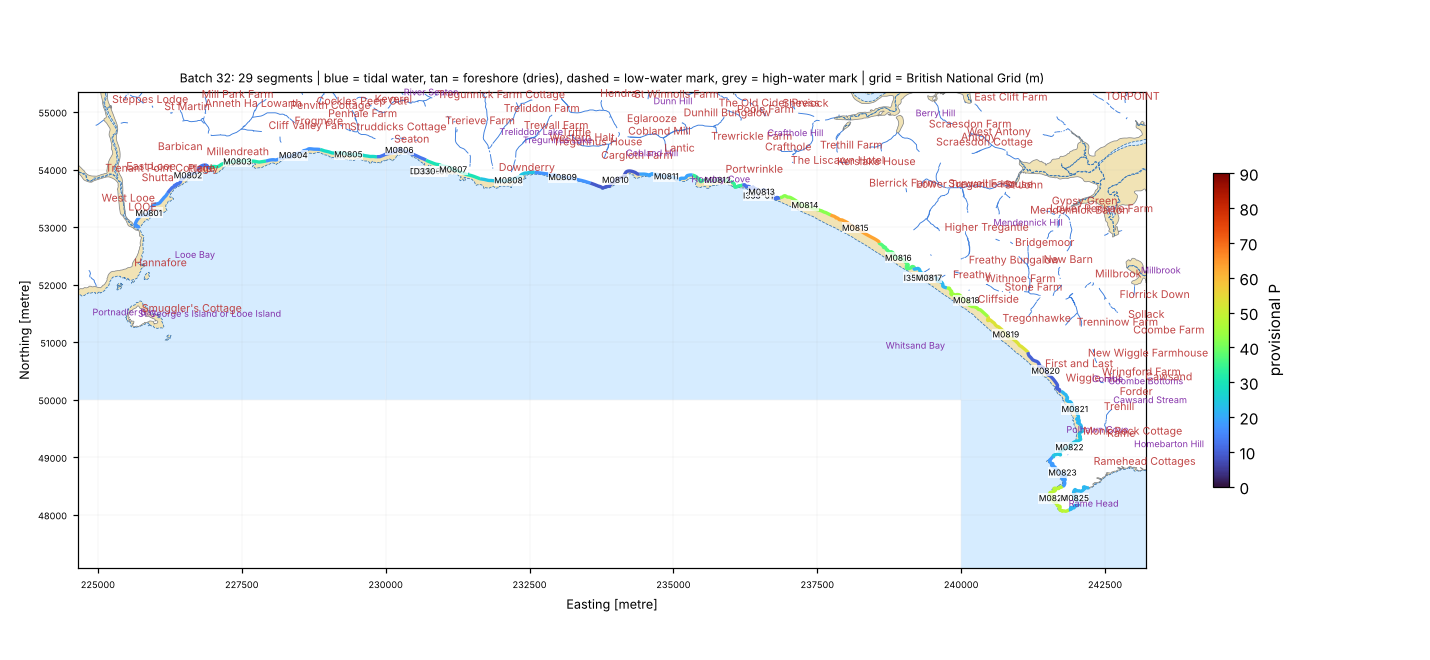

The data file committed next to this chart (first rows):
seg_id, group, lat, lon, length_m, names_nearby, nearest_place, setting, aspect_open_deg, intertidal_width_m, maxdepth_150m, maxdepth_300m, maxdepth_1000m, dist_to_5m, dist_to_10m, dist_to_20m, eusm_substrate_100m, eusm_substrate_300m, eusm_substrate_1000m, eusm_nearest_substrate, eusm_nearest_dist_m, eusm_nearest_biozone, eusm_nearest_energy, dist_to_mapped_rock_m
D329-01, DRY, 50.36, -4.381, 135.6, Seaton Beach [Beach, 472 m]; Sand Pool […, Seaton (Village, 0.4 km), open coast, 180.0, 0.0, 3.3, 4.9, 10.5, 321.5, 907.5, 3589, , , , Sand, 51.0, Infralittoral, High energy, 1095
D330-01, DRY, 50.36, -4.38, 136.8, Sand Pool [Tidal Water, 458 m]; Downderr…, Seaton (Village, 0.5 km), open coast, 180.0, 0.0, 3.3, 4.9, 10.0, 362.5, 933.1, 3542, Seabed, Sand, Sand, Sand, 39.0, Infralittoral, High energy, 1135
I353-01, ISLET, 50.36, -4.3, 181.2, Hilstor Rock [Other Coastal Landform, 35…, Crafthole (Village, 0.8 km), open coast, 188.0, 21.0, 1.1, 3.2, 13.5, 402.9, 734.8, 1445, , , , Sand, 152.0, Infralittoral, High energy, 1193
I354-01, ISLET, 50.35, -4.26, 24.5, Sharrow Point [Other Coastal Landform, 6…, Freathy (Village, 0.6 km), open coast, 207.0, 23.0, 1.7, 5.2, 17.5, 298.7, 570.8, 1222, , Sand, Sand, Sand, 56.0, Infralittoral, High energy, 1872
M0801, MAIN, 50.35, -4.449, 999.2, Pen Rocks [Other Coastal Landform, 111 m…, East Looe (Suburban Area, 0.3 km), open coast, 136.0, 71.0, 1.7, 3.7, 10.1, 381.3, 942.8, 3339, Seabed, Sandy mud, Sand, Rock or other hard substrata, 223.0, Infralittoral, High energy, 223.0
M0802, MAIN, 50.36, -4.44, 999.2, Plaidy Beach [Beach, 46 m]; Raven Rock […, Plaidy (Suburban Area, 0.4 km), open coast, 157.0, 48.0, 1.2, 3.2, 10.3, 405.3, 994.2, 3673, , Seabed, Sand, Rock or other hard substrata, 368.0, Infralittoral, High energy, 368.0
M0803, MAIN, 50.36, -4.428, 999.2, Bodigga Cliff [Cliff Or Slope, 32 m]; Co…, Millendreath (Suburban Area, 0.5 km), open coast, 163.0, 56.0, , 5.7, 10.1, 275.0, 993.6, 3762, , Rock or other hard substrata, Rock or other hard substrata, Rock or other hard substrata, 237.0, Infralittoral, High energy, 237.0
M0804, MAIN, 50.36, -4.414, 999.2, Salter Rocks [Other Coastal Landform, 32…, Millendreath (Suburban Area, 1.5 km), open coast, 169.0, 27.0, 3.3, 6.0, 10.3, 213.1, 792.4, 3906, , Seabed, Rock or other hard substrata, Sand, 264.0, Infralittoral, High energy, 406.0
M0805, MAIN, 50.36, -4.401, 999.2, Keveral Beach [Beach, 250 m]; Seaton Bea…, Seaton (Village, 1.1 km), open coast, 170.0, 96.0, 3.2, 6.3, 10.1, 192.7, 814.5, 3782, Seabed, Sand, Rock or other hard substrata, Sand, 172.0, Infralittoral, High energy, 818.0
M0806, MAIN, 50.36, -4.388, 999.2, Seaton Beach [Beach, 140 m]; Keveral Bea…, Seaton (Village, 0.3 km), open coast, 180.0, 16.0, , 2.2, 9.0, 610.6, 1218, 4076, , Seabed, Sand, Sand, 375.0, Infralittoral, High energy, 1232
M0807, MAIN, 50.36, -4.375, 999.2, Downderry Beach [Beach, 98 m]; Sand Pool…, Downderry (Village, 0.5 km), open coast, 181.0, 82.0, 0.8, 3.7, 8.8, 348.4, 1138, 3252, , Coarse substrate, Sand, Sand, 99.0, Infralittoral, No energy information, 1322
M0808, MAIN, 50.36, -4.361, 999.2, Bass Rock [Other Coastal Landform, 269 m…, Downderry (Village, 0.5 km), open coast, 183.0, 89.0, 0.5, 5.6, 14.1, 242.8, 611.1, 2680, , Sand, Sand, Sand, 248.0, Infralittoral, High energy, 1396
M0809, MAIN, 50.36, -4.348, 999.2, The Two Brothers [Other Coastal Landform…, Downderry (Village, 1.4 km), open coast, 187.0, 51.0, 2.5, 6.8, 14.9, 190.3, 536.9, 2385, Seabed, Sand, Sand, Sand, 250.0, Infralittoral, High energy, 1319
M0810, MAIN, 50.36, -4.335, 999.2, Fox's Hole [Other Coastal Landform, 128 …, Portwrinkle (Village, 1.7 km), open coast, 172.0, 42.0, 0.6, 5.0, 15.4, 291.4, 556.6, 2027, , Sand, Sand, Sand, 223.0, Infralittoral, High energy, 1318
M0811, MAIN, 50.36, -4.323, 999.2, Britain Cove [Tidal Water, 82 m]; Britai…, Portwrinkle (Village, 0.8 km), open coast, 192.0, 27.0, , 5.1, 15.5, 285.0, 629.8, 1806, , Sand, Sand, Sand, 166.0, Infralittoral, High energy, 1419
M0812, MAIN, 50.36, -4.31, 999.2, Finnygook Beach [Beach, 51 m]; Finnygook…, Portwrinkle (Village, 0.1 km), open coast, 193.0, 83.0, 1.4, 2.7, 13.7, 428.6, 696.9, 1670, Seabed, Sand, Sand, Sand, 85.0, Infralittoral, High energy, 1193
M0813, MAIN, 50.36, -4.3, 999.2, Oldhouse Cove [Tidal Water, 109 m]; Hils…, Crafthole (Village, 0.7 km), open coast, 180.0, 43.0, 1.1, 2.8, 13.5, 420.6, 744.5, 1455, , Sand, Sand, Sand, 167.0, Infralittoral, High energy, 1203
M0814, MAIN, 50.36, -4.289, 999.2, Kerslake Cliff [Cliff Or Slope, 185 m]; …, Crafthole (Village, 1.2 km), open coast, 196.0, 129.0, 0.4, 3.1, 14.3, 392.1, 702.3, 1420, , Sand, Sand, Sand, 118.0, Infralittoral, High energy, 1171
M0815, MAIN, 50.35, -4.276, 999.2, Blarrick Cliff [Cliff Or Slope, 47 m]; L…, Freathy (Village, 2.0 km), open coast, 204.0, 167.0, 1.1, 3.8, 14.8, 416.0, 644.1, 1361, Sand, Sand, Sand, Sand, 59.0, Infralittoral, No energy information, 1648
M0816, MAIN, 50.35, -4.266, 999.2, Crowstone Cliff [Cliff Or Slope, 98 m]; …, Freathy (Village, 1.0 km), open coast, 206.0, 109.0, 1.5, 3.7, 17.1, 339.4, 582.4, 1364, Sand, Sand, Sand, Sand, 77.0, Infralittoral, No energy information, 2240
M0817, MAIN, 50.35, -4.258, 999.2, Sharrow Point [Other Coastal Landform, 1…, Freathy (Village, 0.4 km), open coast, 208.0, 92.0, 2.7, 3.7, 16.3, 329.2, 597.9, 1217, , Sand, Sand, Sand, 113.0, Infralittoral, High energy, 1803
M0818, MAIN, 50.34, -4.249, 999.2, Withnoe Cliff [Cliff Or Slope, 55 m]; Fr…, Freathy (Village, 0.4 km), open coast, 213.0, 141.0, 1.4, 4.6, 15.8, 317.0, 578.8, 1257, Sand, Sand, Sand, Sand, 57.0, Infralittoral, High energy, 1427
M0819, MAIN, 50.34, -4.239, 999.2, Tregonhawke beach [Beach, 195 m]; Ninney…, Tregonhawke (Suburban Area, 0.3 km), open coast, 218.0, 126.0, 1.9, 3.9, 16.0, 354.5, 622.5, 1350, , Sand, Sand, Sand, 80.0, Infralittoral, No energy information, 1045
M0820, MAIN, 50.33, -4.229, 999.2, Wiggle Cliff [Cliff Or Slope, 181 m]; Ni…, Tregonhawke (Suburban Area, 0.9 km), open coast, 225.0, 90.0, 1.3, 4.8, 13.6, 350.6, 703.0, 1615, , Sand, Sand, Sand, 100.0, Infralittoral, No energy information, 1144
M0821, MAIN, 50.33, -4.221, 999.2, Captain Blake's Point [Other Coastal Lan…, Rame (Hamlet, 0.7 km), open coast, 237.0, 100.0, 1.9, 4.3, 13.0, 310.9, 747.0, 1900, Sand, Sand, Sand, Sand, 78.0, Infralittoral, High energy, 1254
M0822, MAIN, 50.32, -4.223, 999.2, Crane Cove [Tidal Water, 18 m]; Net Rock…, Rame (Hamlet, 0.7 km), semi-enclosed bay / estuary mouth, 271.0, 6.0, 3.1, 6.6, 15.3, 242.1, 579.1, 1517, Sand, Sand, Sand, Sand, 38.0, Infralittoral, Low energy, 998.0
M0823, MAIN, 50.32, -4.224, 999.2, Western Gear [Beach, 148 m]; Queener Poi…, Rame (Hamlet, 1.0 km), open coast, 243.0, 27.0, 2.2, 7.2, 16.3, 192.5, 384.5, 1092, , Sand, Sand, Sand, 148.0, Infralittoral, High energy, 888.0
M0824, MAIN, 50.31, -4.226, 999.2, Three Holes [Other Coastal Landform, 139…, Rame (Hamlet, 1.4 km), open coast, 240.0, 14.0, 6.7, 12.3, 27.5, 131.2, 275.2, 672.5, , Sand, Sand, Sand, 108.0, Infralittoral, No energy information, 931.0
M0825, MAIN, 50.31, -4.221, 999.2, Eastern Gear [Beach, 71 m]; Rame Head [C…, Rame (Hamlet, 1.2 km), semi-enclosed bay / estuary mouth, 123.0, 37.0, 1.0, 9.1, 26.1, 222.3, 395.1, 631.5, , , Seabed, Sand, 373.0, Infralittoral, High energy, 576.0
